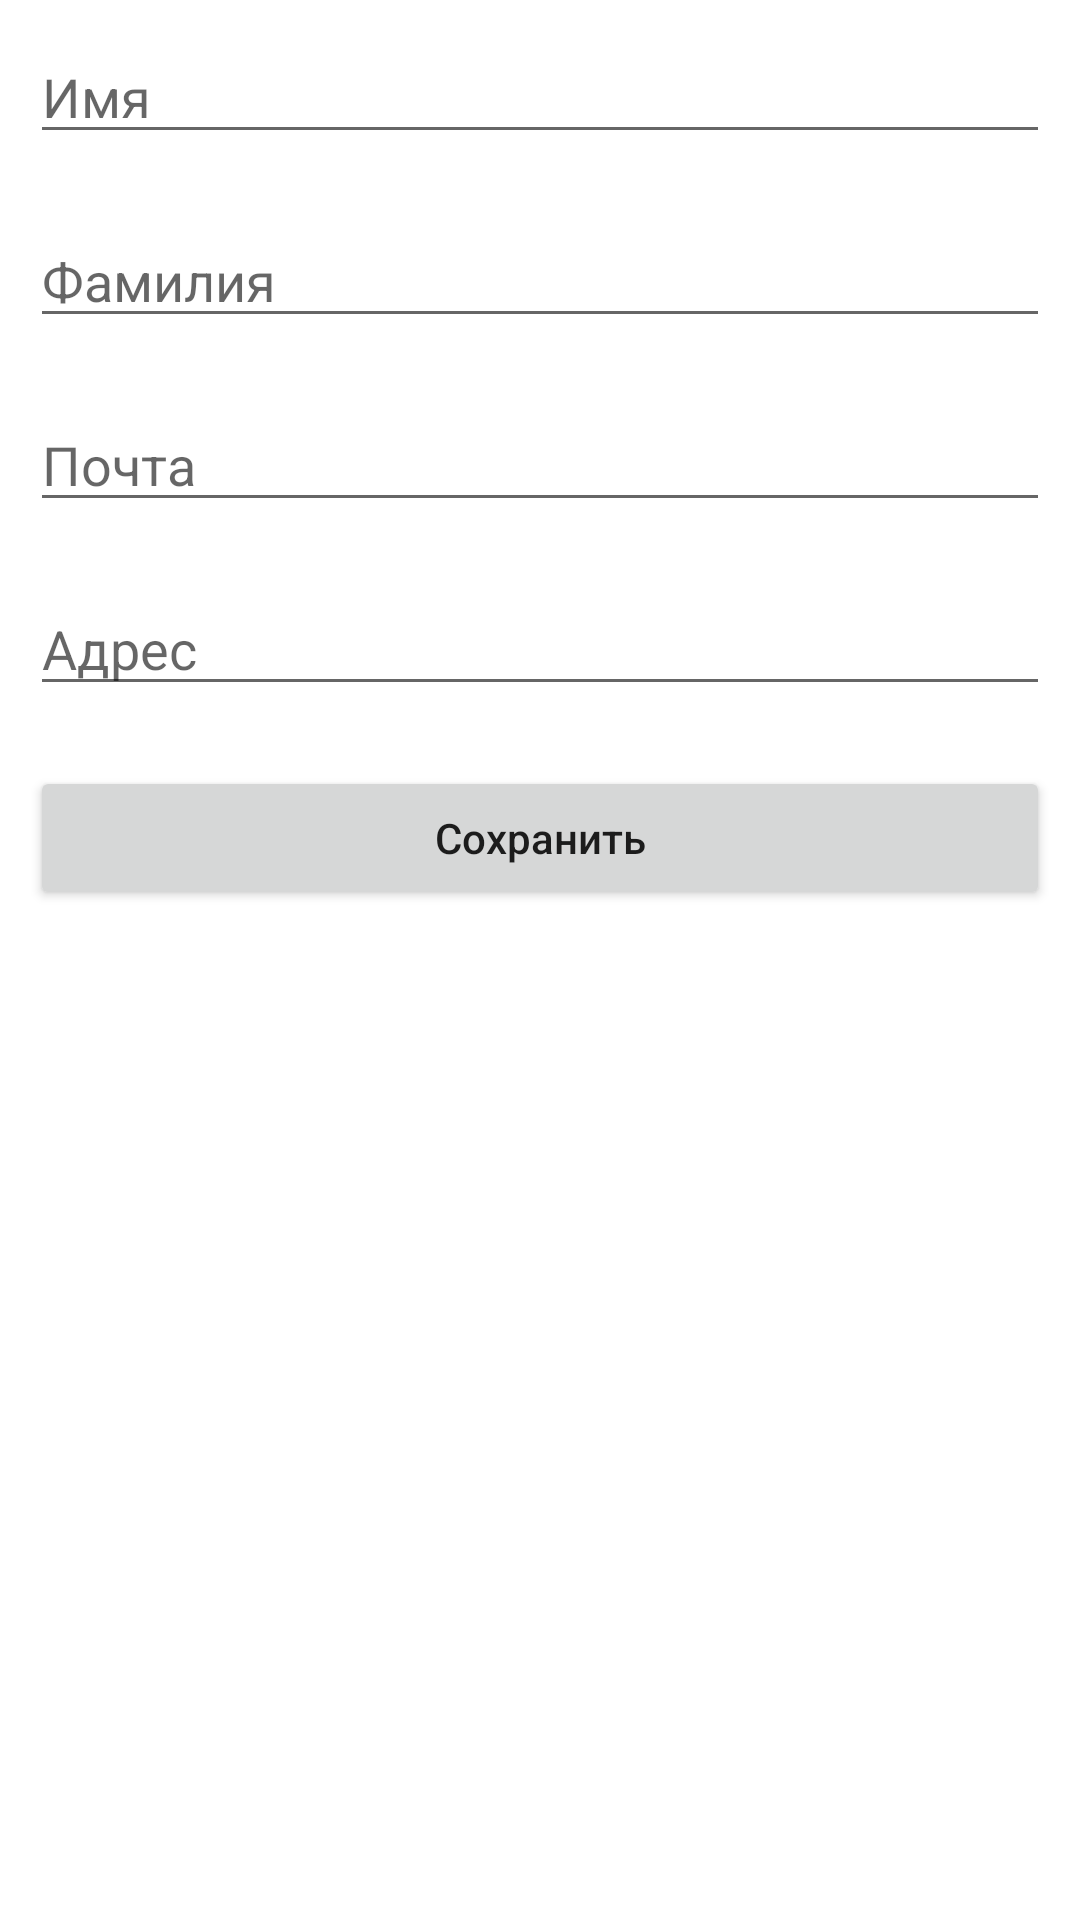

Reconstruct the res/layout file that produces this screen, plus the resources it refers to.
<!-- AndroidManifest.xml: application theme Theme.TwoKotlin -->
<!-- res/layout/activity_main.xml -->
<?xml version="1.0" encoding="utf-8"?>
<LinearLayout xmlns:android="http://schemas.android.com/apk/res/android"
    xmlns:tools="http://schemas.android.com/tools"
    android:layout_width="match_parent"
    android:layout_height="match_parent"
    android:orientation="vertical"
    tools:context=".MainActivity">

    <EditText
        android:id="@+id/fistName"
        android:layout_width="match_parent"
        android:layout_height="wrap_content"
        android:layout_margin="10dp"
        android:hint="Имя" />

    <EditText
        android:id="@+id/secondName"
        android:layout_width="match_parent"
        android:layout_height="wrap_content"
        android:layout_margin="10dp"
        android:hint="Фамилия" />

    <EditText
        android:id="@+id/email"
        android:layout_width="match_parent"
        android:layout_height="wrap_content"
        android:layout_margin="10dp"
        android:hint="Почта" />

    <EditText
        android:id="@+id/address"
        android:layout_width="match_parent"
        android:layout_height="wrap_content"
        android:layout_margin="10dp"
        android:hint="Адрес" />

    <Button
        android:id="@+id/btn_save"
        android:layout_width="match_parent"
        android:layout_height="wrap_content"
        android:layout_gravity="center"
        android:layout_margin="10dp"
        android:text="Сохранить"
        android:textAllCaps="false" />


</LinearLayout>
<!-- resources referenced by this layout -->
<resources>
  <style name="Theme.TwoKotlin" parent="Theme.MaterialComponents.DayNight.DarkActionBar">
          
          <item name="colorPrimary">@color/purple_500</item>
          <item name="colorPrimaryVariant">@color/purple_700</item>
          <item name="colorOnPrimary">@color/white</item>
          
          <item name="colorSecondary">@color/teal_200</item>
          <item name="colorSecondaryVariant">@color/teal_700</item>
          <item name="colorOnSecondary">@color/black</item>
          
          <item name="android:statusBarColor" tools:targetApi="l">?attr/colorPrimaryVariant</item>
          
      </style>
  <!-- not gathered from this repository: default colours our renderer supplied (Android Studio template values) -->
  <color name="purple_500">#FF6200EE</color>
  <color name="purple_700">#FF3700B3</color>
  <color name="teal_200">#FF03DAC5</color>
  <color name="teal_700">#FF018786</color>
  <color name="black">#FF000000</color>
  <color name="white">#FFFFFFFF</color>
</resources>
